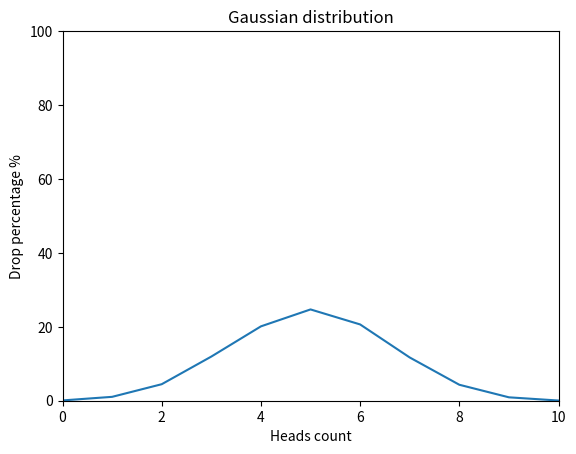

Generate this figure with matplotlib:
import random
from matplotlib import pyplot


def flip_coin(flips: int = 10, repeats: int = 10000) -> dict:
    results = {attempt: 0 for attempt in range(flips + 1)}

    for _ in range(repeats):
        heads_count = sum(random.choice([True, False]) for _ in range(flips))
        results[heads_count] += 1

    return {heads: (count / repeats) * 100 for heads, count in results.items()}


def draw_gaussian_distribution_graph(values: dict) -> None:
    pyplot.title("Gaussian distribution")
    pyplot.xlabel("Heads count")
    pyplot.ylabel("Drop percentage %")

    pyplot.ylim(0, 100)
    pyplot.xlim(0, 10)

    x_points = list(values.keys())
    y_points = list(values.values())
    pyplot.plot(x_points, y_points)
    pyplot.show()


draw_gaussian_distribution_graph(flip_coin())
